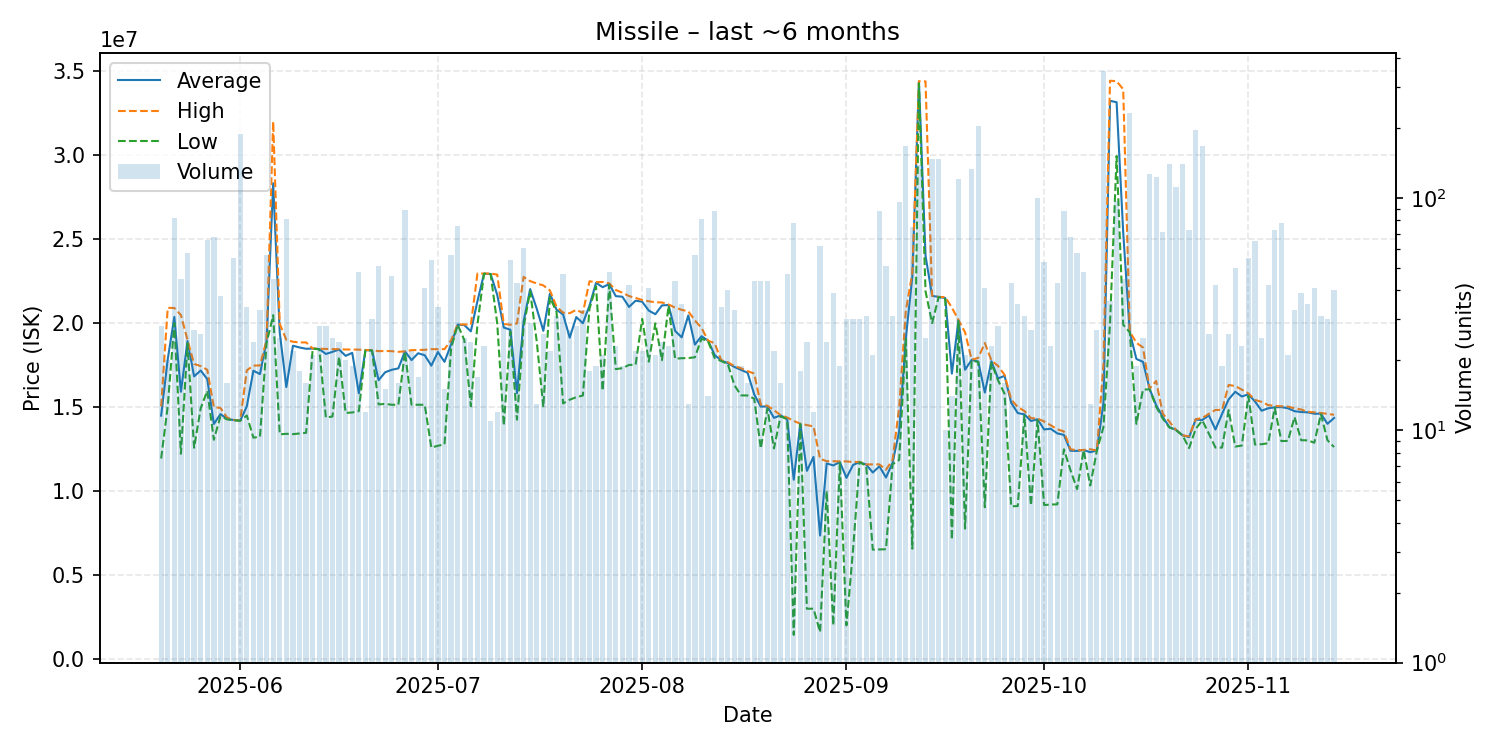

Data behind this chart, as committed beside it:
date, average, highest, lowest, order_count, volume
2025-05-20, 14494286, 15040000, 11940000, 24, 28
2025-05-21, 17844500, 20910000, 15055000, 14, 20
2025-05-22, 20368171, 20900000, 20000000, 22, 82
2025-05-23, 15914444, 20480000, 12220000, 20, 45
2025-05-24, 18930517, 19000000, 18790000, 26, 58
2025-05-25, 16829259, 17570000, 12580000, 23, 27
2025-05-26, 17178462, 17440000, 14935000, 15, 26
2025-05-27, 16669242, 17220000, 15970000, 25, 66
2025-05-28, 13995735, 14995000, 13055000, 26, 68
2025-05-29, 14583158, 14950000, 14460000, 22, 38
2025-05-30, 14303750, 14380000, 14270000, 16, 16
2025-05-31, 14226909, 14240000, 14220000, 43, 55
2025-06-01, 14190000, 14190000, 14190000, 47, 189
2025-06-02, 15048235, 17190000, 14500000, 24, 34
2025-06-03, 17167917, 17470000, 13180000, 18, 24
2025-06-04, 16964848, 17480000, 13240000, 21, 33
2025-06-05, 18944035, 19000000, 18810000, 24, 57
2025-06-06, 28325333, 32000000, 20470000, 41, 45
2025-06-07, 19422800, 19950000, 13380000, 22, 25
2025-06-08, 16193333, 19000000, 13410000, 34, 81
2025-06-09, 18653636, 18890000, 13390000, 19, 22
2025-06-10, 18550556, 18850000, 13430000, 16, 18
2025-06-11, 18472500, 18850000, 13470000, 15, 16
2025-06-12, 18485238, 18490000, 18480000, 16, 21
2025-06-13, 18452857, 18475000, 18440000, 14, 28
2025-06-14, 18163214, 18455000, 14380000, 25, 28
2025-06-15, 18289200, 18450000, 14440000, 19, 25
2025-06-16, 18426667, 18450000, 18000000, 22, 24
2025-06-17, 18052000, 18430000, 14655000, 17, 20
2025-06-18, 18230526, 18430000, 14680000, 15, 19
2025-06-19, 15826250, 18420000, 14760000, 15, 48
2025-06-20, 18390833, 18400000, 18390000, 9, 12
2025-06-21, 18377000, 18390000, 18370000, 20, 30
2025-06-22, 16599216, 18330000, 15160000, 26, 51
2025-06-23, 17076000, 18340000, 15190000, 11, 15
2025-06-24, 17221304, 18330000, 15140000, 21, 46
2025-06-25, 17305625, 18290000, 15140000, 14, 16
2025-06-26, 18315506, 18320000, 18290000, 33, 89
2025-06-27, 17800455, 18390000, 15140000, 15, 22
2025-06-28, 18205882, 18400000, 15140000, 15, 17
2025-06-29, 18087805, 18410000, 15140000, 20, 41
2025-06-30, 17467963, 18450000, 12590000, 15, 54
2025-07-01, 18279118, 18450000, 12700000, 16, 34
2025-07-02, 17694000, 18450000, 12780000, 13, 15
2025-07-03, 18734386, 18980000, 18490000, 28, 57
2025-07-04, 19912105, 19920000, 19900000, 23, 76
2025-07-05, 19883200, 19920000, 19000000, 16, 25
2025-07-06, 19509167, 19910000, 15050000, 23, 24
2025-07-07, 21304706, 22950000, 19920000, 13, 17
2025-07-08, 22943913, 22950000, 22940000, 20, 23
2025-07-09, 22928182, 22950000, 22920000, 8, 11
2025-07-10, 21685833, 22890000, 19990000, 12, 12
2025-07-11, 19737143, 19950000, 13900000, 23, 28
2025-07-12, 19604815, 19900000, 19490000, 36, 54
2025-07-13, 15830000, 19985000, 14250000, 15, 43
2025-07-14, 20095082, 22750000, 19765000, 20, 61
2025-07-15, 22024483, 22500000, 21900000, 21, 29
2025-07-16, 20855385, 22360000, 18900000, 12, 13
2025-07-17, 19541154, 22245000, 15000000, 20, 26
2025-07-18, 21756364, 21945000, 21535000, 20, 22
... 119 more rows
